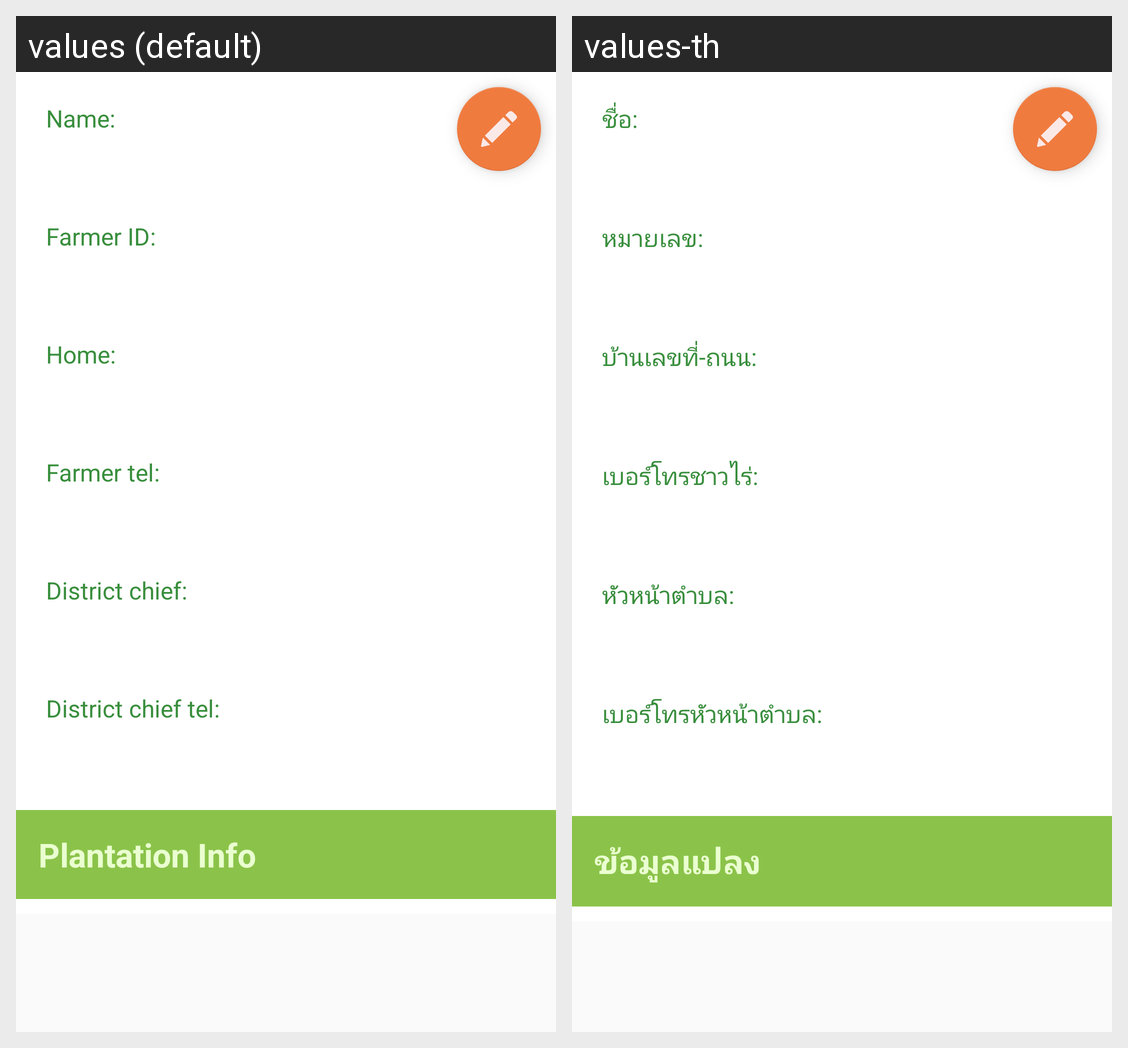

Locale-by-locale string values for the Android screen shown in this grid:
Android screen res/layout/farmer_more_detail.xml rendered under 2 locales, left to right: values (default), values-th. Device: Nexus 5 (rendered at 1080×1920; each locale shown at half size, 540×960, under a caption strip naming it); theme AppTheme.
Strings drawn on this screen, with the default value and each locale's value (text and hints the layout hard-codes, and strings that could not be matched under every locale, appear in the picture but are not listed):

name
  values: Name:
  values-th: ชื่อ:

farmer_id
  values: Farmer ID:
  values-th: หมายเลข:

address
  values: Home:
  values-th: บ้านเลขที่-ถนน:

farmer_tel
  values: Farmer tel:
  values-th: เบอร์โทรชาวไร่:

chief_name
  values: District chief:
  values-th: หัวหน้าตำบล:

chief_tel
  values: District chief tel:
  values-th: เบอร์โทรหัวหน้าตำบล:

plant_info
  values: Plantation Info
  values-th: ข้อมูลแปลง
